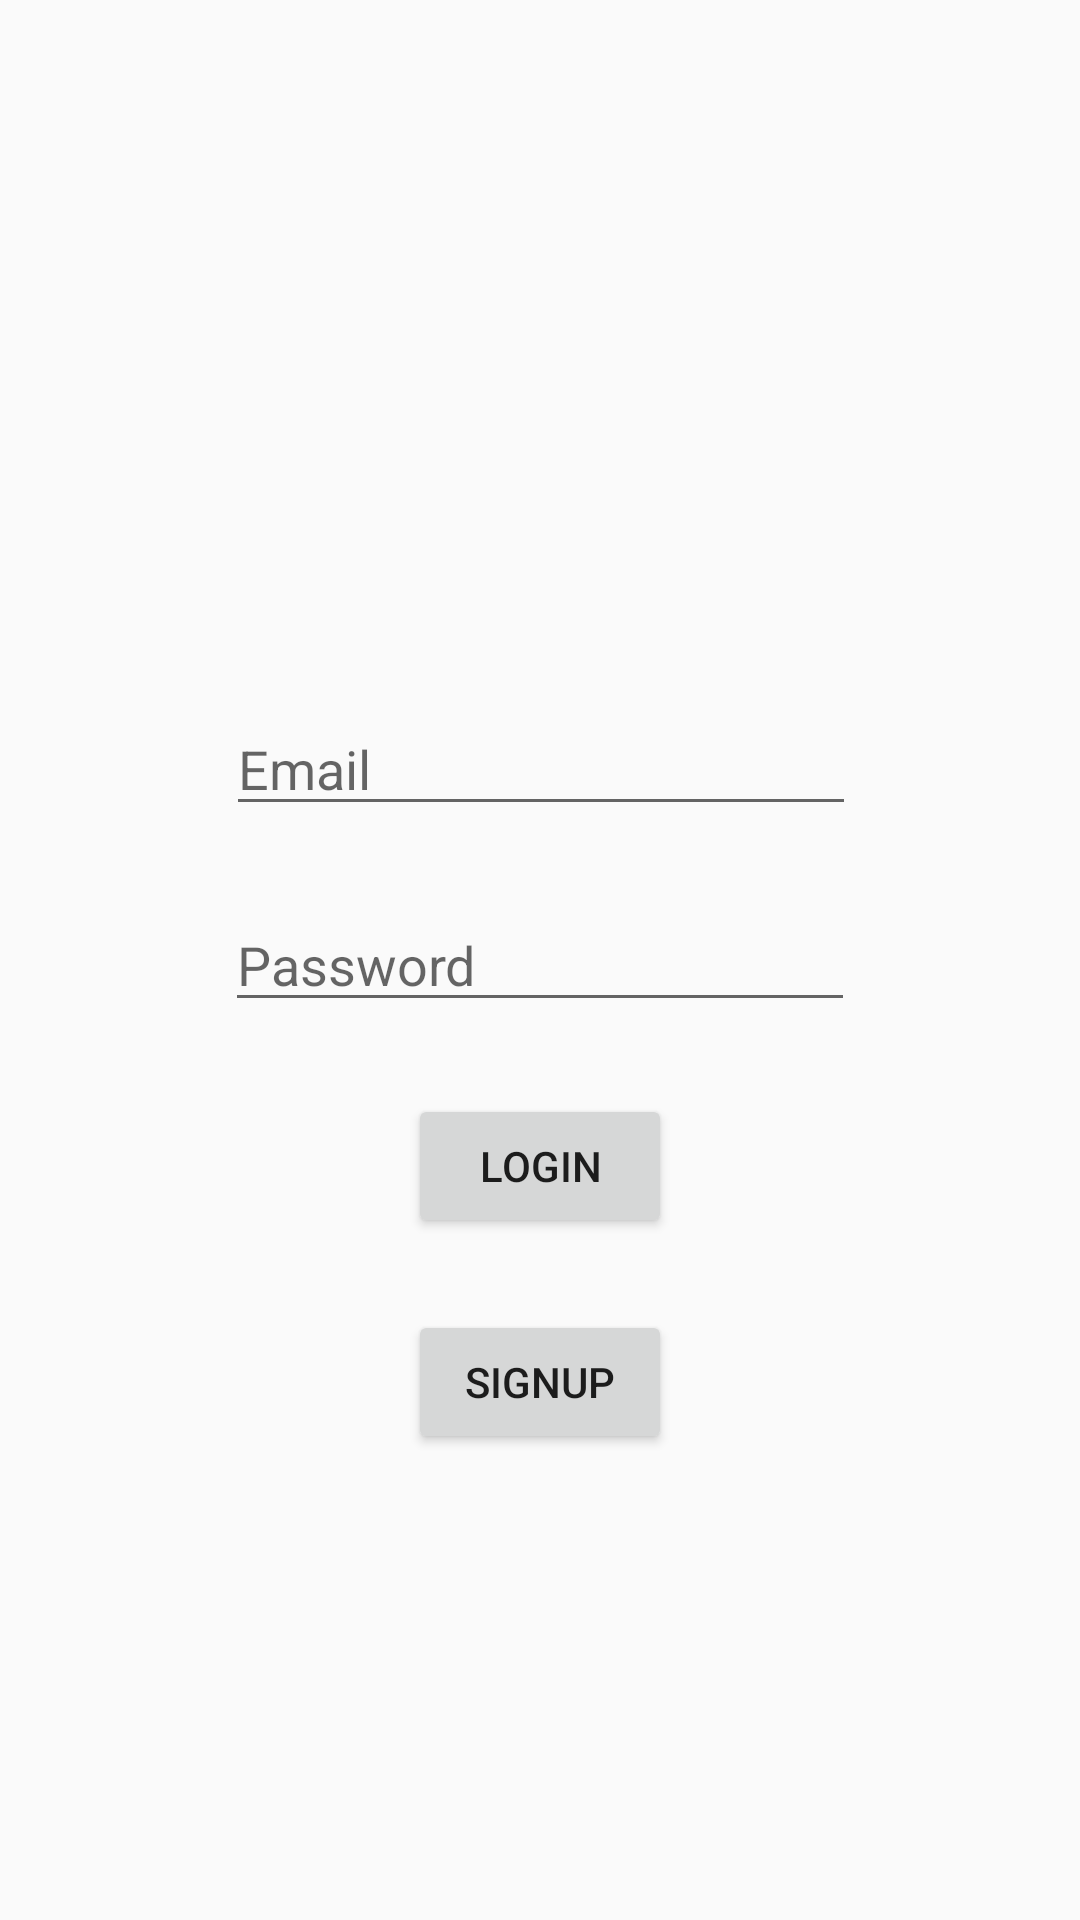

Android layout source for this screen:
<!-- AndroidManifest.xml: application theme Theme.KelasLnT -->
<!-- res/layout/activity_user_authentication.xml -->
<?xml version="1.0" encoding="utf-8"?>
<androidx.constraintlayout.widget.ConstraintLayout xmlns:android="http://schemas.android.com/apk/res/android"
    xmlns:app="http://schemas.android.com/apk/res-auto"
    xmlns:tools="http://schemas.android.com/tools"
    android:layout_width="match_parent"
    android:layout_height="match_parent"
    tools:context=".UserAuthenticationActivity">

    <Button
        android:id="@+id/btn_signup"
        android:layout_width="wrap_content"
        android:layout_height="wrap_content"
        android:text="Signup"
        android:layout_marginTop="24dp"
        app:layout_constraintEnd_toEndOf="parent"
        app:layout_constraintStart_toStartOf="parent"
        app:layout_constraintTop_toBottomOf="@+id/btn_login" />

    <Button
        android:id="@+id/btn_login"
        android:layout_width="wrap_content"
        android:layout_height="wrap_content"
        android:text="Login"
        android:layout_marginTop="24dp"
        app:layout_constraintEnd_toEndOf="parent"
        app:layout_constraintStart_toStartOf="parent"
        app:layout_constraintTop_toBottomOf="@+id/et_password" />

    <EditText
        android:id="@+id/et_email"
        android:layout_width="wrap_content"
        android:layout_height="wrap_content"
        android:ems="10"
        android:hint="Email"
        android:inputType="textEmailAddress"
        android:layout_marginBottom="24dp"
        app:layout_constraintBottom_toTopOf="@+id/et_password"
        app:layout_constraintEnd_toEndOf="parent"
        app:layout_constraintHorizontal_bias="0.502"
        app:layout_constraintStart_toStartOf="parent" />

    <EditText
        android:id="@+id/et_password"
        android:layout_width="wrap_content"
        android:layout_height="wrap_content"
        android:ems="10"
        android:hint="Password"
        android:inputType="textPassword"
        app:layout_constraintBottom_toBottomOf="parent"
        app:layout_constraintEnd_toEndOf="parent"
        app:layout_constraintStart_toStartOf="parent"
        app:layout_constraintTop_toTopOf="parent" />
</androidx.constraintlayout.widget.ConstraintLayout>
<!-- resources referenced by this layout -->
<resources>
  <style name="Theme.KelasLnT" parent="Theme.AppCompat.Light.DarkActionBar">
          
          <item name="colorPrimary">@color/purple_500</item>
          <item name="colorPrimaryVariant">@color/purple_700</item>
          <item name="colorOnPrimary">@color/white</item>
          
          <item name="colorSecondary">@color/teal_200</item>
          <item name="colorSecondaryVariant">@color/teal_700</item>
          <item name="colorOnSecondary">@color/black</item>
          
          <item name="android:statusBarColor" tools:targetApi="l">?attr/colorPrimaryVariant</item>
          
      </style>
  <!-- not gathered from this repository: default colours our renderer supplied (Android Studio template values) -->
  <color name="purple_500">#FF6200EE</color>
  <color name="purple_700">#FF3700B3</color>
  <color name="teal_200">#FF03DAC5</color>
  <color name="teal_700">#FF018786</color>
  <color name="black">#FF000000</color>
  <color name="white">#FFFFFFFF</color>
</resources>
